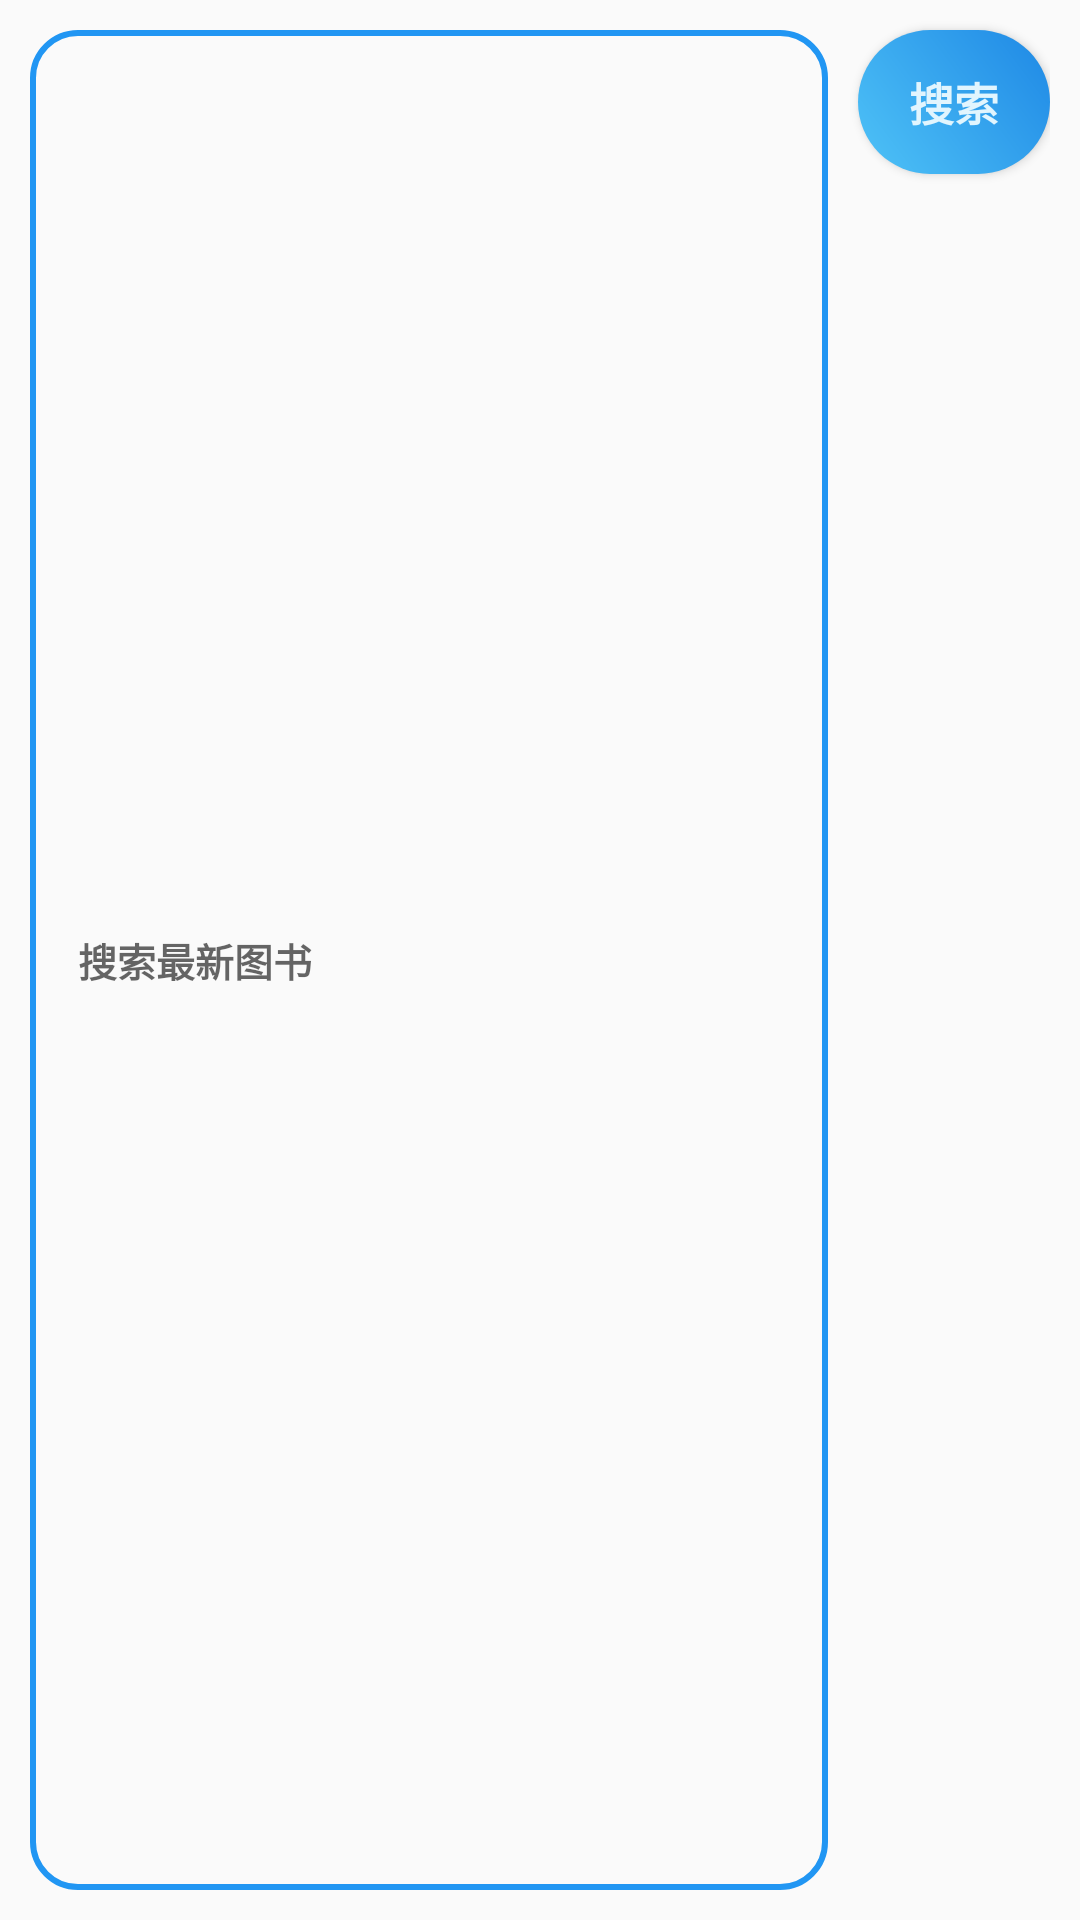

The Android layout XML behind this screen, and the referenced resources:
<!-- AndroidManifest.xml: application theme Theme.BookStore -->
<!-- res/layout/layout_search.xml -->
<RelativeLayout xmlns:android="http://schemas.android.com/apk/res/android"
    android:layout_width="match_parent"
    android:layout_height="?attr/actionBarSize"
    android:elevation="999dp"
    android:gravity="bottom"
    android:paddingLeft="10dp"
    android:paddingRight="10dp"
    android:paddingBottom="10dp">

    <EditText
        android:id="@+id/search_input"
        android:layout_width="fill_parent"
        android:layout_height="match_parent"
        android:layout_marginTop="10dp"
        android:layout_marginEnd="10dp"
        android:layout_toStartOf="@+id/search_button"
        android:autofillHints=""
        android:background="@drawable/ic_background_search_input"
        android:hint="@string/text_hint"
        android:inputType="text"
        android:paddingStart="16dp"
        android:paddingEnd="16dp"
        android:textSize="13sp" />

    <Button
        android:id="@+id/search_button"
        android:layout_width="64dp"
        android:layout_height="wrap_content"
        android:layout_alignParentEnd="true"
        android:layout_marginTop="10dp"
        android:background="@drawable/ic_background_search_button"
        android:hint="@string/search"
        android:paddingStart="16dp"
        android:paddingEnd="16dp"
        android:textColorHint="#E1F5FE"
        android:textSize="15sp"
        android:textStyle="bold" />
</RelativeLayout>
<!-- resources referenced by this layout -->
<resources>
  <!-- drawable ic_background_search_button (drawable) -->
  <?xml version="1.0" encoding="utf-8"?>
  <shape xmlns:android="http://schemas.android.com/apk/res/android"
      android:shape="rectangle">
      <corners android:radius="26dp" />
  
      <gradient
          android:angle="45"
          android:centerX="35%"
          android:endColor="#1E88E5"
          android:startColor="#4FC3F7"
          android:type="linear" />
  
      <padding
          android:bottom="0dp"
          android:left="10dp"
          android:right="0dp"
          android:top="0dp" />
      <size
          android:width="182dp"
          android:height="40dp" />
  </shape>
  <!-- drawable ic_background_search_input (drawable) -->
  <shape xmlns:android="http://schemas.android.com/apk/res/android"
      android:shape="rectangle">
      
      <stroke
          android:width="2dp"
          android:color="#2196F3" />
  
      
      <corners android:radius="15dp" />
  
      
      
      
  </shape>
  <string name="search"><b>搜索</b></string>
  <string name="text_hint"><b>搜索最新图书</b></string>
  <style name="Theme.BookStore" parent="Theme.MaterialComponents.DayNight.NoActionBar.Bridge">
          
          <item name="colorPrimary">@color/purple_500</item>
          <item name="colorPrimaryVariant">@color/purple_700</item>
          <item name="colorOnPrimary">@color/white</item>
          
          <item name="colorSecondary">@color/teal_200</item>
          <item name="colorSecondaryVariant">@color/teal_700</item>
          <item name="colorOnSecondary">@color/black</item>
          
          <item name="android:statusBarColor" tools:targetApi="l">?attr/colorPrimaryVariant</item>
          
      </style>
  <color name="purple_500">#1F5BF3</color>
  <color name="purple_700">#6c757d</color>
  <color name="white">#FFFFFFFF</color>
  <color name="teal_200">#00A5FF</color>
  <color name="teal_700">#1F5BF3</color>
  <color name="black">#FF000000</color>
</resources>
